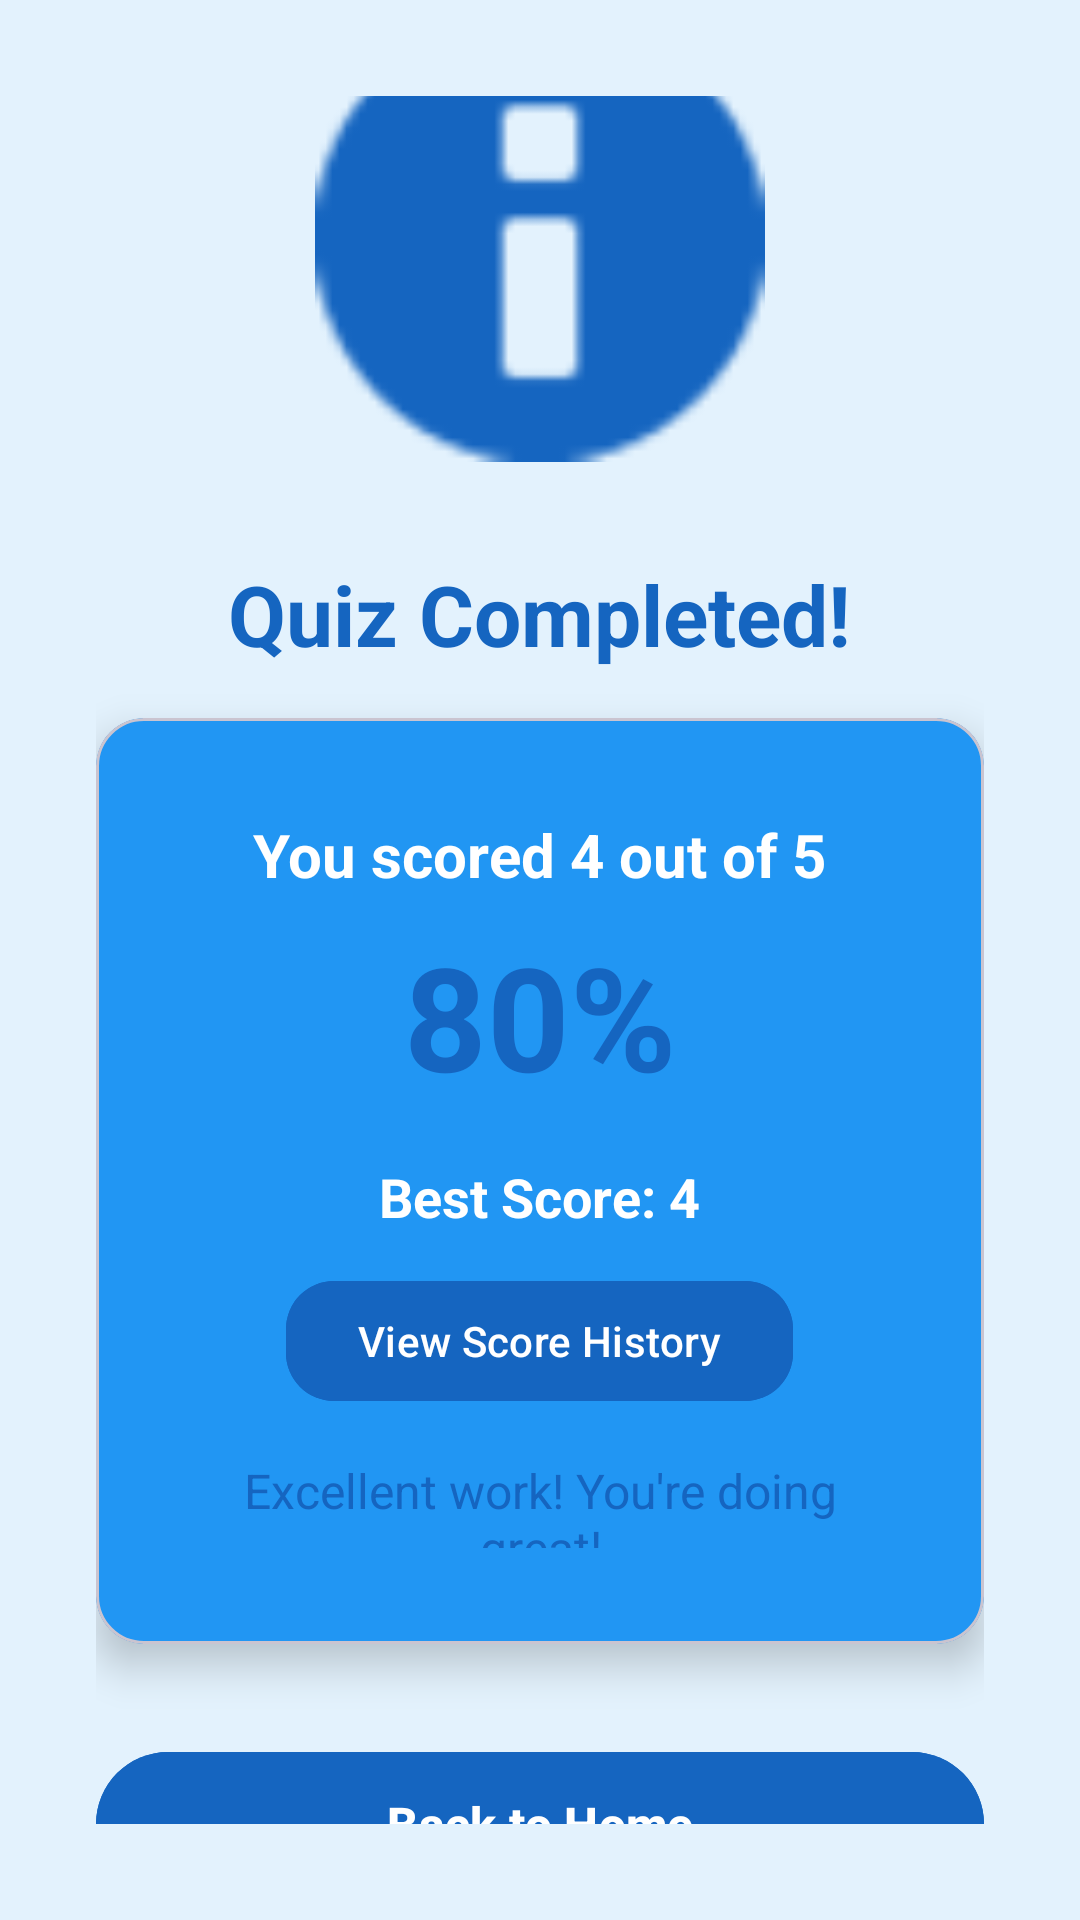

Layout XML and referenced resources for this Android screen:
<!-- AndroidManifest.xml: application theme Theme.MyApplication -->
<!-- res/layout/activity_quiz_result.xml -->
<?xml version="1.0" encoding="utf-8"?>
<LinearLayout xmlns:android="http://schemas.android.com/apk/res/android"
    xmlns:app="http://schemas.android.com/apk/res-auto"
    android:layout_width="match_parent"
    android:layout_height="match_parent"
    android:orientation="vertical"
    android:background="#E3F2FD"
    android:padding="32dp"
    android:gravity="center">


    <ImageView
        android:layout_width="150dp"
        android:layout_height="150dp"
        android:src="@android:drawable/ic_dialog_info"
        app:tint="@color/blue_dark"
        android:layout_marginBottom="32dp" />

    <TextView
        android:layout_width="wrap_content"
        android:layout_height="wrap_content"
        android:text="Quiz Completed!"
        android:textSize="28sp"
        android:textColor="@color/blue_dark"
        android:textStyle="bold"
        android:layout_marginBottom="16dp" />

    <com.google.android.material.card.MaterialCardView
        android:layout_width="match_parent"
        android:layout_height="wrap_content"
        android:layout_marginBottom="32dp"
        app:cardCornerRadius="16dp"
        app:cardElevation="8dp"
        app:cardBackgroundColor="@color/blue_light">

        <LinearLayout
            android:layout_width="match_parent"
            android:layout_height="wrap_content"
            android:orientation="vertical"
            android:padding="32dp"
            android:gravity="center">

            <TextView
                android:id="@+id/scoreText"
                android:layout_width="wrap_content"
                android:layout_height="wrap_content"
                android:text="You scored 4 out of 5"
                android:textSize="20sp"
                android:textStyle="bold"
                android:textColor="@android:color/white"
                android:layout_marginBottom="8dp" />

            <TextView
                android:id="@+id/percentageText"
                android:layout_width="wrap_content"
                android:layout_height="wrap_content"
                android:text="80%"
                android:textSize="48sp"
                android:textStyle="bold"
                android:textColor="@color/blue_dark"
                android:layout_marginBottom="16dp" />

            <TextView
                android:id="@+id/bestScoreText"
                android:layout_width="wrap_content"
                android:layout_height="wrap_content"
                android:text="Best Score: 4"
                android:textSize="18sp"
                android:textStyle="bold"
                android:textColor="@android:color/white"
                android:layout_marginBottom="12dp" />

            <com.google.android.material.button.MaterialButton
                android:id="@+id/btnViewHistory"
                android:layout_width="wrap_content"
                android:layout_height="wrap_content"
                android:text="View Score History"
                android:textColor="@android:color/white"
                android:backgroundTint="@color/blue_dark"
                app:cornerRadius="16dp"
                android:layout_marginBottom="15dp"/>

            <TextView
                android:id="@+id/messageText"
                android:layout_width="wrap_content"
                android:layout_height="wrap_content"
                android:text="Excellent work! You're doing great!"
                android:textSize="16sp"
                android:textColor="@color/blue_dark"
                android:textAlignment="center" />

        </LinearLayout>

    </com.google.android.material.card.MaterialCardView>

    <com.google.android.material.button.MaterialButton
        android:id="@+id/backButton"
        android:layout_width="match_parent"
        android:layout_height="56dp"
        android:text="Back to Home"
        android:backgroundTint="@color/blue_dark"
        android:textColor="@android:color/white"
        android:textSize="16sp"
        android:textStyle="bold"
        app:cornerRadius="28dp"/>
</LinearLayout>
<!-- resources referenced by this layout -->
<resources>
  <color name="blue_dark">#1565C0</color>
  <color name="blue_light">#2196F3</color>
  <style name="Theme.MyApplication" parent="Base.Theme.MyApplication" />
  <style name="Base.Theme.MyApplication" parent="Theme.Material3.DayNight.NoActionBar">
      </style>
</resources>
